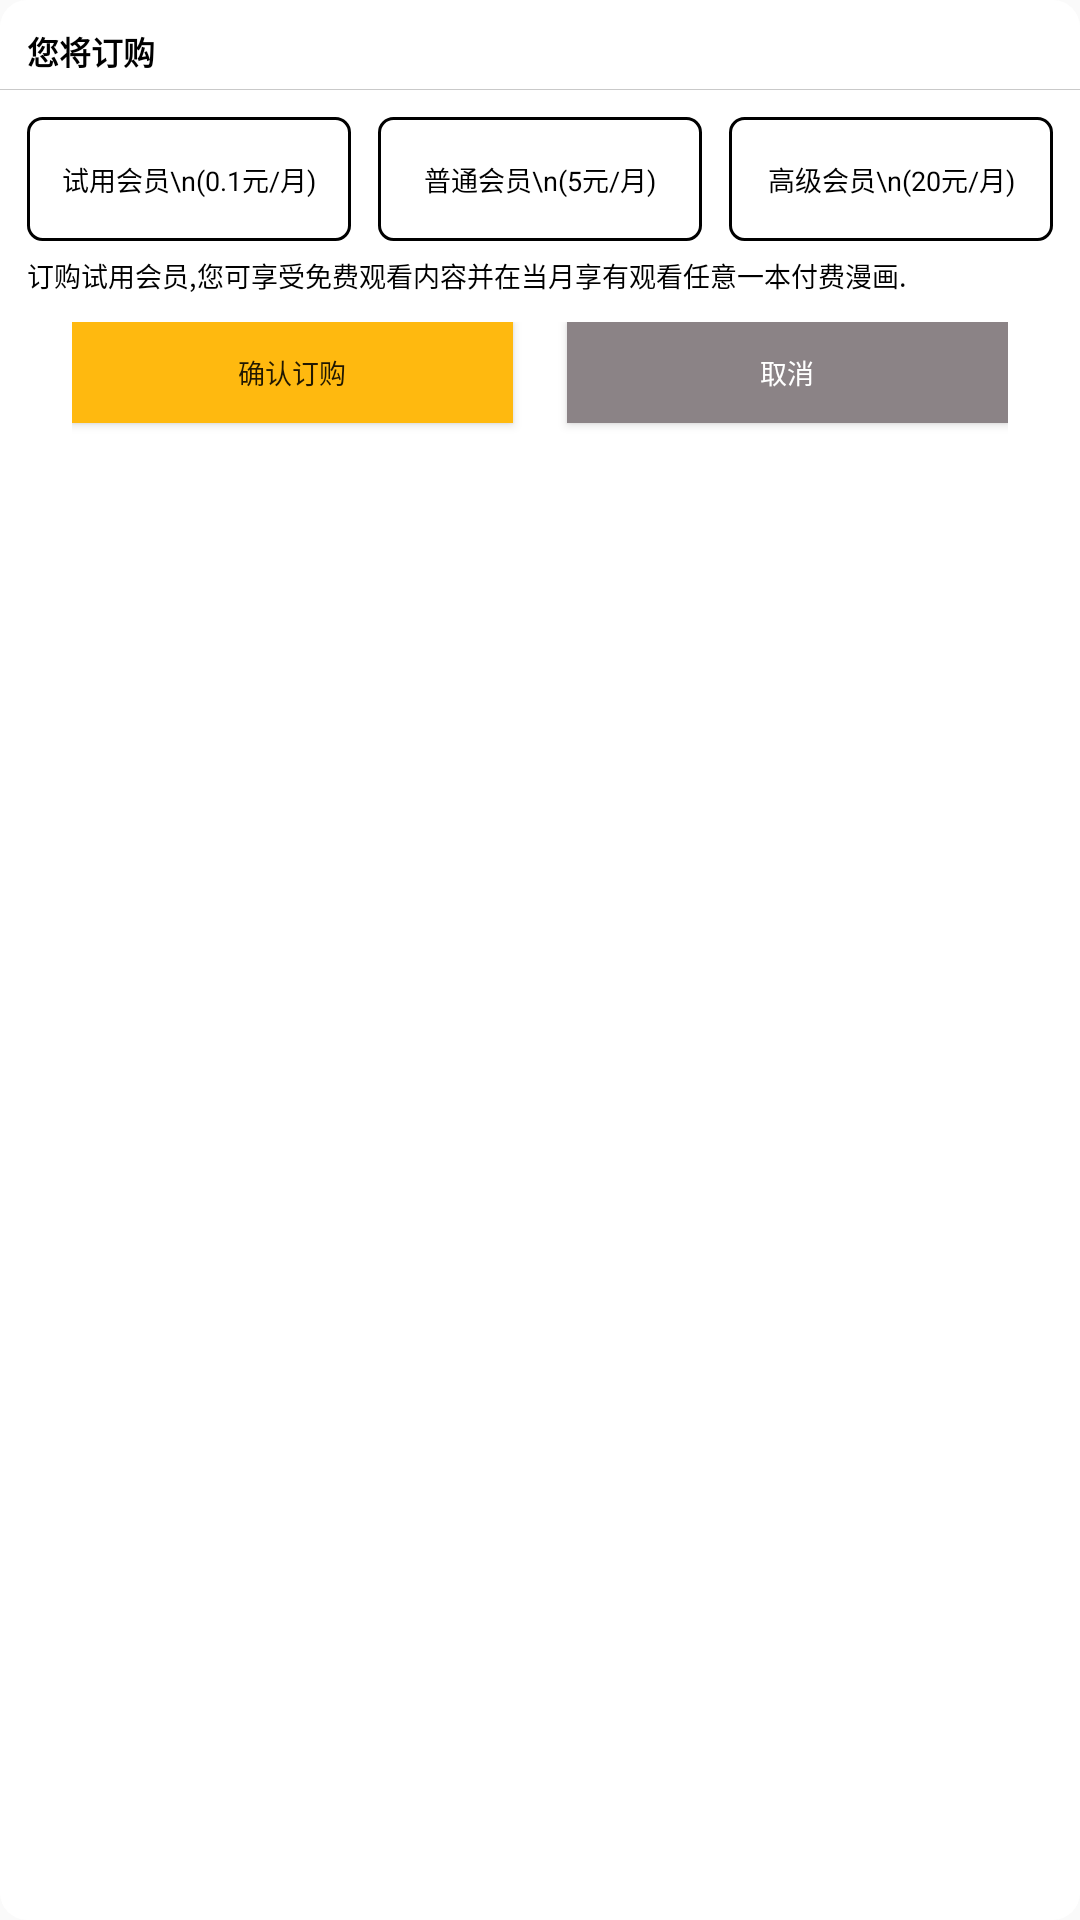

Android layout source for this screen:
<!-- AndroidManifest.xml: application theme AppTheme -->
<!-- res/layout/dialog_normal_layout.xml -->
<?xml version="1.0" encoding="utf-8"?>
<LinearLayout xmlns:android="http://schemas.android.com/apk/res/android"
    android:layout_width="@dimen/order_dialog_width"
    android:layout_height="@dimen/order_dialog_height"
    android:background="@drawable/dialog_background"
    android:orientation="vertical"
    >

    <TextView
        android:id="@+id/text_order"
        android:layout_width="wrap_content"
        android:layout_height="wrap_content"
        android:text="您将订购"
        android:textStyle="bold"
        android:textSize="@dimen/titel_ssmall_textsize"
        android:layout_marginTop="@dimen/main_item_padding"
        android:layout_marginLeft="@dimen/main_item_padding"
        android:textColor="@color/black"/>

    <View
        android:layout_width="match_parent"
        android:layout_height="0.2dip"
        android:background="#a0aaaaaa"
        android:layout_marginTop="@dimen/radious_dp"
     />

    <LinearLayout
        android:layout_width="match_parent"
        android:layout_height="wrap_content"
        android:layout_marginTop="9dp"
        android:layout_marginLeft="@dimen/main_item_padding"
        android:layout_marginRight="@dimen/main_item_padding"
        android:orientation="horizontal">
        
        <TextView
            android:id="@+id/order_way1"
            android:layout_width="0dp"
            android:layout_height="@dimen/main_groupitem_height"
            android:layout_weight="1"
            android:tag="@string/order_pay1"
            android:layout_gravity="center"
            android:background="@drawable/order_back_selector"
            android:gravity="center"
            android:text="试用会员\n(0.1元/月)"
            android:textColor="@drawable/text_color_selector"
            android:textSize="@dimen/ssmall_textsize"/>
        <View
            android:layout_width="@dimen/main_item_padding"
            android:layout_height="@dimen/main_groupitem_height"/>
            
        <TextView
            android:id="@+id/order_way2"
            android:layout_width="0dp"
            android:layout_height="@dimen/main_groupitem_height"
            android:layout_weight="1"
            android:tag="@string/order_pay2"
            android:background="@drawable/order_back_selector"
            android:gravity="center"
            android:text="普通会员\n(5元/月)"
            android:textColor="@drawable/text_color_selector"
            android:textSize="@dimen/ssmall_textsize"
            />
        <View
            android:layout_width="@dimen/main_item_padding"
            android:layout_height="@dimen/main_groupitem_height"/>


        <TextView
            android:id="@+id/order_way3"
            android:layout_width="0dp"
            android:layout_height="@dimen/main_groupitem_height"
            android:layout_weight="1"
            android:tag="@string/order_pay3"
            android:background="@drawable/order_back_selector"
            android:gravity="center"
            android:text="高级会员\n(20元/月)"
            android:textColor="@drawable/text_color_selector"
            android:textSize="@dimen/ssmall_textsize"
            />
        

    </LinearLayout>


    <TextView
        android:layout_width="wrap_content"
        android:layout_height="wrap_content"
        android:id="@+id/order_des"
        android:textColor="@color/black"
        android:text="@string/order_pay1"
        android:textSize="@dimen/ssmall_textsize"
        android:layout_marginTop="@dimen/radious_dp"
        android:layout_marginLeft="@dimen/main_item_padding"
        android:layout_marginRight="@dimen/main_item_padding"/>

    <LinearLayout
        android:layout_width="match_parent"
        android:layout_height="wrap_content"
        android:layout_marginLeft="@dimen/main_img_height"
        android:layout_marginRight="@dimen/main_img_height"
        android:layout_marginTop="@dimen/main_item_padding"
        android:orientation="horizontal"
        >
         
        <Button
            android:id="@+id/order_btn"
            android:layout_width="0dp"
            android:layout_height="@dimen/btn_height"
            android:text="确认订购"
            android:textSize="@dimen/ssmall_textsize"
            android:background="#FFB90F"
            android:layout_weight="1"/>

        <View
            android:layout_width="18dp"
            android:layout_height="wrap_content"/>

        <Button
            android:id="@+id/cancle_btn"
            android:layout_width="0dp"
            android:layout_height="@dimen/btn_height"
            android:text="取消"
            android:textSize="@dimen/ssmall_textsize"
            android:background="#8B8386"
            android:textColor="@color/white"
            android:layout_weight="1"/>

    </LinearLayout>




</LinearLayout>
<!-- resources referenced by this layout -->
<resources>
  <color name="black">#ff000000</color>
  <color name="white">#ffffffff</color>
  <dimen name="btn_height">45dp</dimen>
  <dimen name="main_groupitem_height">55dp</dimen>
  <dimen name="main_img_height">32dp</dimen>
  <dimen name="main_item_padding">12dp</dimen>
  <dimen name="order_dialog_height">210dp</dimen>
  <dimen name="order_dialog_width">290dp</dimen>
  <dimen name="radious_dp">6dp</dimen>
  <dimen name="ssmall_textsize">12sp</dimen>
  <dimen name="titel_ssmall_textsize">14sp</dimen>
  <!-- drawable dialog_background (drawable) -->
  <?xml version="1.0" encoding="UTF-8"?>
  <shape xmlns:android="http://schemas.android.com/apk/res/android"
      android:shape="rectangle">
      <solid android:color="#ffffff" />
  
      <corners android:radius="@dimen/main_item_padding" />
  </shape>
  <!-- drawable order_back_selector (drawable) -->
  <?xml version="1.0" encoding="utf-8"?>
  <selector xmlns:android="http://schemas.android.com/apk/res/android">
  
      <item  android:state_selected="true" android:drawable="@drawable/red_background_selected" />
      <item android:state_selected="false" android:drawable="@drawable/white_background_selected" />
  
  </selector>
  <!-- drawable text_color_selector (drawable) -->
  <?xml version="1.0" encoding="utf-8"?>
  <selector xmlns:android="http://schemas.android.com/apk/res/android">
  
      <item  android:state_selected="true" android:color="@color/white" />
      <item android:state_selected="false" android:color="@color/black" />
  
  </selector>
  <string name="order_pay1">订购试用会员,您可享受免费观看内容并在当月享有观看任意一本付费漫画.</string>
  <string name="order_pay2">订购普通会员,您可享受免费观看内容及在当月享受观看任意五本付费漫画.</string>
  <string name="order_pay3">订购高级会员,您可享受免费观看内容并在当月享有观看任意二十本付费漫画.</string>
  <style name="AppTheme" parent="Theme.AppCompat.Light.NoActionBar">
          
          <item name="colorPrimary">@color/colorPrimary</item>
          <item name="colorPrimaryDark">@color/colorPrimaryDark</item>
          <item name="colorAccent">@color/colorAccent</item>
      </style>
  <!-- drawable red_background_selected (drawable) -->
  <?xml version="1.0" encoding="UTF-8"?>
  <shape xmlns:android="http://schemas.android.com/apk/res/android"
      android:shape="rectangle">
      <solid android:color="#a00000" />
  
      <corners android:radius="@dimen/radious_dp" />
  </shape>
  <!-- drawable white_background_selected (drawable) -->
  <?xml version="1.0" encoding="UTF-8"?>
  <shape xmlns:android="http://schemas.android.com/apk/res/android"
      android:shape="rectangle">
      <solid android:color="#ffffff" />
  
      <stroke android:color="@color/black"
          android:width="1dp" />
  
      <corners android:radius="@dimen/radious_dp" />
  </shape>
  <color name="colorPrimary">#3F51B5</color>
  <color name="colorPrimaryDark">#303F9F</color>
  <color name="colorAccent">#FF4081</color>
</resources>
